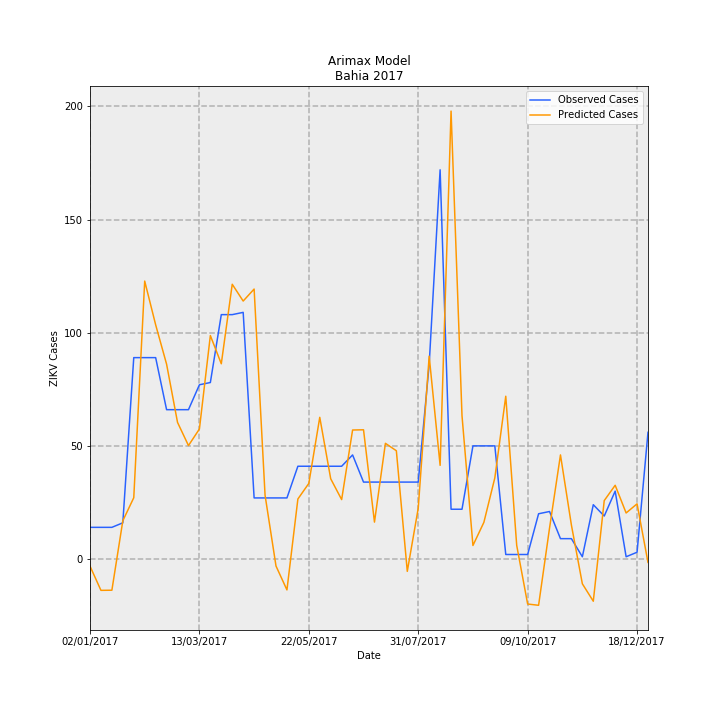

Data behind this chart, as committed beside it:
Date, predictions_incidence, observed_incidence, Predicted Cases, Observed Cases, error
02/01/2017, -0.02047, 0.09124, -3.14, 14.0, 17.14
09/01/2017, -0.09022, 0.09124, -13.84, 14.0, 27.84
16/01/2017, -0.08981, 0.09124, -13.78, 14.0, 27.78
23/01/2017, 0.1102, 0.1043, 16.91, 16.0, -0.9129
30/01/2017, 0.1765, 0.58, 27.09, 89.0, 61.91
06/02/2017, 0.8005, 0.58, 122.8, 89.0, -33.83
13/02/2017, 0.6746, 0.58, 103.5, 89.0, -14.52
20/02/2017, 0.5611, 0.4301, 86.1, 66.0, -20.1
27/02/2017, 0.3935, 0.4301, 60.37, 66.0, 5.625
06/03/2017, 0.3267, 0.4301, 50.14, 66.0, 15.86
13/03/2017, 0.3745, 0.5018, 57.46, 77.0, 19.54
20/03/2017, 0.6436, 0.5083, 98.76, 78.0, -20.76
27/03/2017, 0.5623, 0.7038, 86.29, 108, 21.71
03/04/2017, 0.7913, 0.7038, 121.4, 108, -13.43
10/04/2017, 0.743, 0.7104, 114, 109.0, -5.007
17/04/2017, 0.7775, 0.176, 119.3, 27, -92.3
24/04/2017, 0.1838, 0.176, 28.21, 27, -1.209
01/05/2017, -0.02016, 0.176, -3.093, 27, 30.09
08/05/2017, -0.08894, 0.176, -13.65, 27, 40.65
15/05/2017, 0.1729, 0.2672, 26.52, 41, 14.48
22/05/2017, 0.2178, 0.2672, 33.42, 41, 7.576
29/05/2017, 0.4081, 0.2672, 62.62, 41, -21.62
05/06/2017, 0.2311, 0.2672, 35.46, 41, 5.535
12/06/2017, 0.1712, 0.2672, 26.26, 41, 14.74
19/06/2017, 0.3716, 0.2998, 57.01, 46.0, -11.01
26/06/2017, 0.3722, 0.2216, 57.11, 34.0, -23.11
03/07/2017, 0.1063, 0.2216, 16.31, 34.0, 17.69
10/07/2017, 0.3332, 0.2216, 51.13, 34.0, -17.13
17/07/2017, 0.3118, 0.2216, 47.85, 34.0, -13.85
24/07/2017, -0.03552, 0.2216, -5.45, 34.0, 39.45
31/07/2017, 0.1464, 0.2216, 22.47, 34.0, 11.53
07/08/2017, 0.5842, 0.5605, 89.64, 86.0, -3.644
14/08/2017, 0.2697, 1.121, 41.39, 172.0, 130.6
21/08/2017, 1.29, 0.1434, 197.9, 22.0, -175.9
28/08/2017, 0.4129, 0.1434, 63.35, 22.0, -41.35
04/09/2017, 0.03899, 0.3259, 5.982, 50.0, 44.02
11/09/2017, 0.1057, 0.3259, 16.22, 50.0, 33.78
18/09/2017, 0.2336, 0.3259, 35.85, 50.0, 14.15
25/09/2017, 0.4688, 0.01303, 71.94, 2.0, -69.94
02/10/2017, 0.03933, 0.01303, 6.035, 2.0, -4.035
09/10/2017, -0.1296, 0.01303, -19.88, 2.0, 21.88
16/10/2017, -0.1333, 0.1303, -20.45, 20.0, 40.45
23/10/2017, 0.08901, 0.1369, 13.66, 21.0, 7.342
30/10/2017, 0.2998, 0.05865, 46.01, 9.0, -37.01
06/11/2017, 0.09768, 0.05865, 14.99, 9.0, -5.988
13/11/2017, -0.07134, 0.006517, -10.95, 1.0, 11.95
20/11/2017, -0.1216, 0.1564, -18.65, 24.0, 42.65
27/11/2017, 0.1683, 0.1238, 25.82, 19.0, -6.822
04/12/2017, 0.2124, 0.1955, 32.59, 30, -2.592
11/12/2017, 0.1326, 0.006517, 20.35, 1.0, -19.35
18/12/2017, 0.1589, 0.01955, 24.39, 3.0, -21.39
25/12/2017, -0.009755, 0.365, -1.497, 56.0, 57.5
